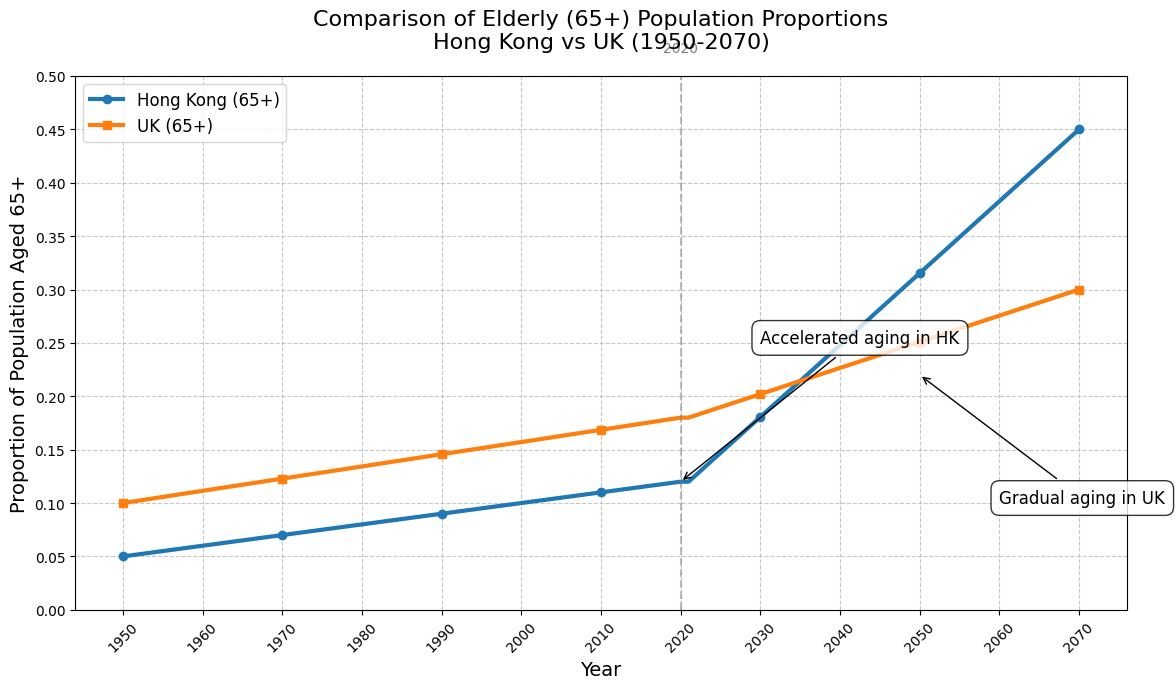

Python code for this plot:
import matplotlib.pyplot as plt
import numpy as np

# Set Chinese font
plt.rcParams['font.sans-serif'] = ['Microsoft YaHei']  # Or use another font that supports Chinese
plt.rcParams['axes.unicode_minus'] = False

# Define the range of years (1950-2070, a total of 121 years)
years = np.arange(1950, 2071)

# Proportion of elderly population in Hong Kong (adjusted hypothetical data)
hong_kong_aging = np.concatenate((
    np.linspace(0.05, 0.12, 71),  # 1950-2020 (71 years)
    np.linspace(0.12, 0.45, 50)   # 2021-2070 (50 years)
))  # Total 71+50=121 data points

# Proportion of elderly population in the UK (adjusted hypothetical data)
uk_aging = np.concatenate((
    np.linspace(0.10, 0.18, 71),  # 1950-2020 (71 years)
    np.linspace(0.18, 0.30, 50)   # 2021-2070 (50 years)
))  # Total 71+50=121 data points

# Create the figure
plt.figure(figsize=(12, 7))

# Plot Hong Kong's elderly population proportion
plt.plot(years, hong_kong_aging, label='Hong Kong (65+)', color='#1f77b4', linewidth=3, marker='o', markevery=20)

# Plot the UK's elderly population proportion
plt.plot(years, uk_aging, label='UK (65+)', color='#ff7f0e', linewidth=3, marker='s', markevery=20)

# Add title and axis labels
plt.title('Comparison of Elderly (65+) Population Proportions\nHong Kong vs UK (1950-2070)', 
          fontsize=16, pad=20)
plt.xlabel('Year', fontsize=14)
plt.ylabel('Proportion of Population Aged 65+', fontsize=14)

# Set grid and ticks
plt.grid(True, linestyle='--', alpha=0.7)
plt.xticks(np.arange(1950, 2071, 10), rotation=45)
plt.yticks(np.arange(0, 0.51, 0.05))
plt.ylim(0, 0.5)  # Set appropriate y-axis limits

# Add annotations for key years
plt.annotate('Accelerated aging in HK', xy=(2020, 0.12), xytext=(2030, 0.25),
             arrowprops=dict(arrowstyle='->'), fontsize=12,
             bbox=dict(boxstyle='round,pad=0.5', fc='white', alpha=0.8))
plt.annotate('Gradual aging in UK', xy=(2050, 0.22), xytext=(2060, 0.1),
             arrowprops=dict(arrowstyle='->'), fontsize=12,
             bbox=dict(boxstyle='round,pad=0.5', fc='white', alpha=0.8))

# Add important milestones
plt.axvline(x=2020, color='gray', linestyle='--', alpha=0.5)
plt.text(2020, 0.52, '2020', ha='center', va='bottom', color='gray')

# Display the legend
plt.legend(fontsize=12, loc='upper left')

# Adjust layout
plt.tight_layout()

# Show the plot
plt.show()